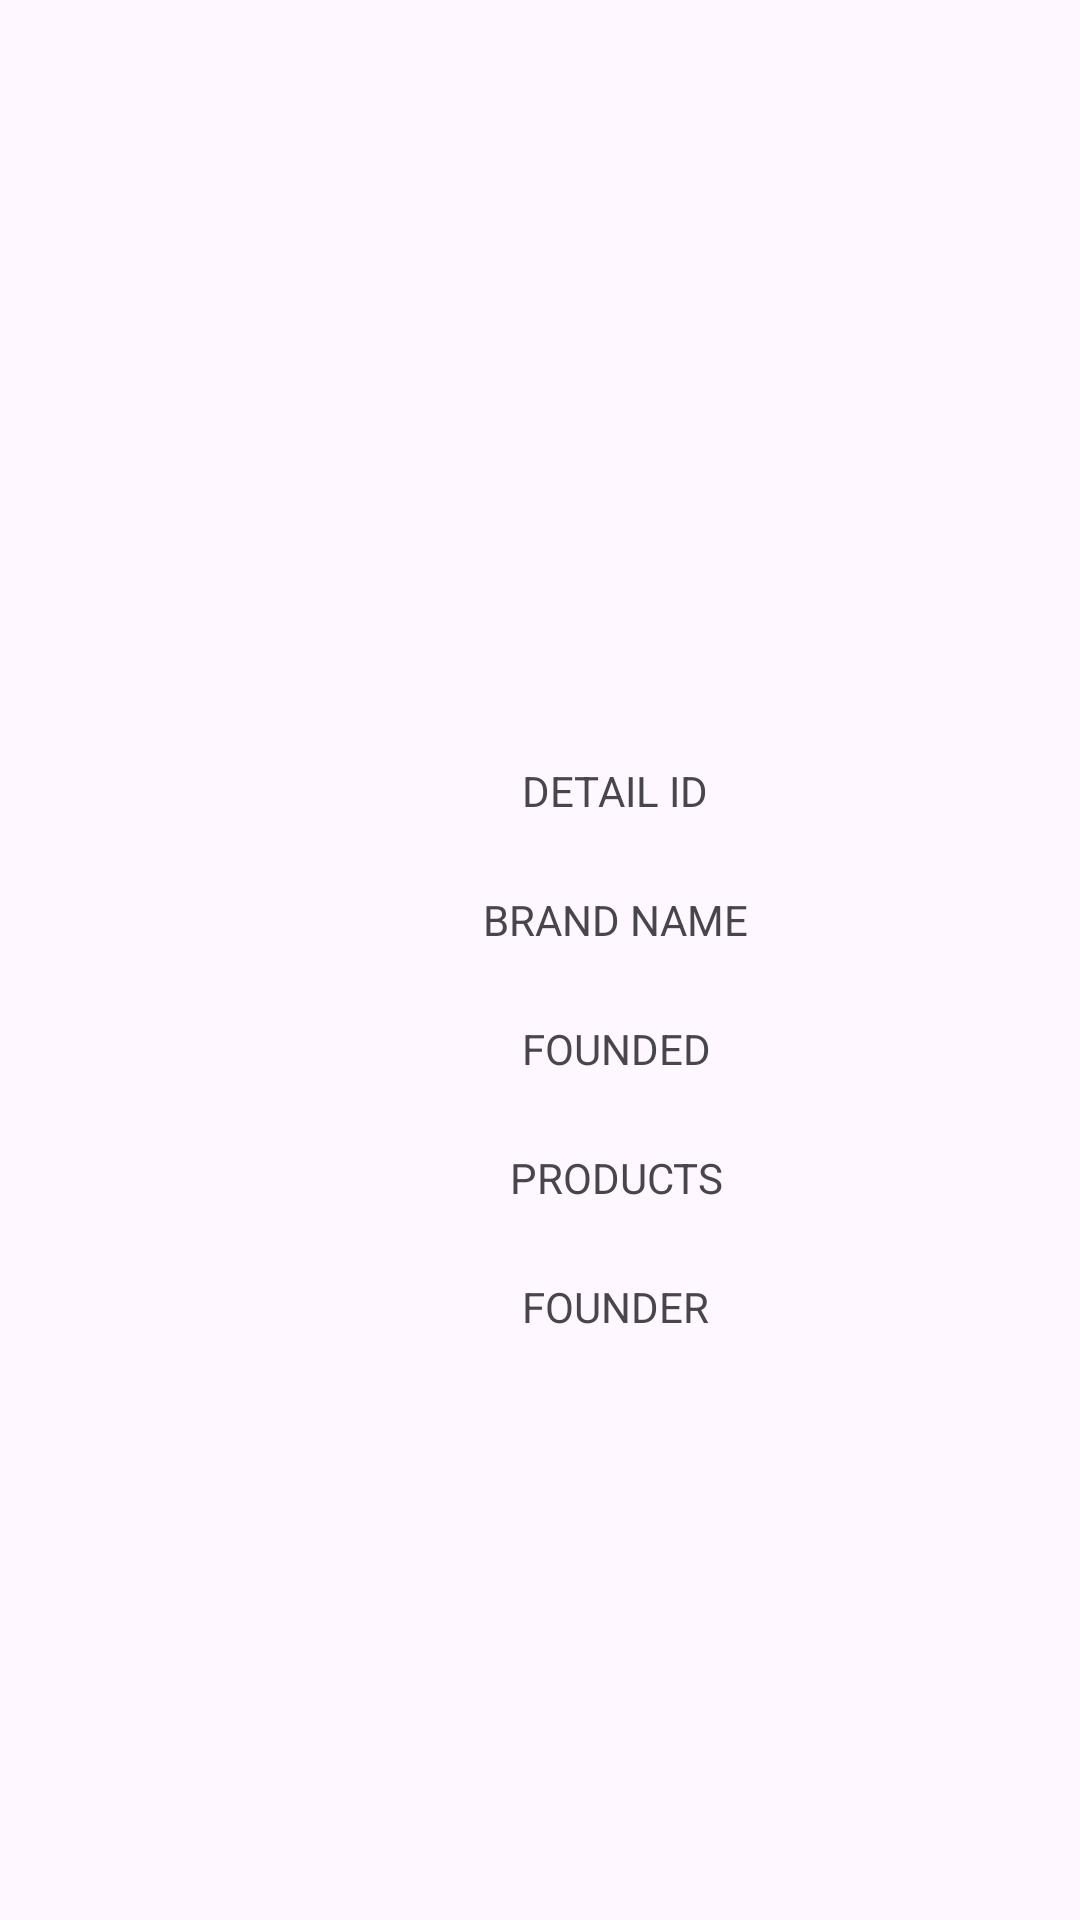

Write the Android layout XML for this screen, with the resource values it uses.
<!-- AndroidManifest.xml: application theme Theme.Adv160421080Week6 -->
<!-- res/layout/fragment_artist_detail.xml -->
<?xml version="1.0" encoding="utf-8"?>
<FrameLayout xmlns:android="http://schemas.android.com/apk/res/android"
    xmlns:app="http://schemas.android.com/apk/res-auto"
    xmlns:tools="http://schemas.android.com/tools"
    android:layout_width="match_parent"
    android:layout_height="match_parent"
    tools:context=".view.ArtistDetailFragment">

    <androidx.constraintlayout.widget.ConstraintLayout
        android:layout_width="match_parent"
        android:layout_height="match_parent">

        <ImageView
            android:id="@+id/imageView2"
            android:layout_width="150dp"
            android:layout_height="150dp"
            android:layout_marginTop="40dp"
            android:src="@drawable/ic_launcher_foreground"
            app:layout_constraintEnd_toEndOf="parent"
            app:layout_constraintHorizontal_bias="0.498"
            app:layout_constraintStart_toStartOf="parent"
            app:layout_constraintTop_toTopOf="parent"
            app:srcCompat="@drawable/ic_launcher_foreground" />

        <TextView
            android:id="@+id/txtIdDetail"
            android:layout_width="wrap_content"
            android:layout_height="wrap_content"
            android:layout_marginStart="174dp"
            android:layout_marginTop="64dp"
            android:text="DETAIL ID"
            app:layout_constraintStart_toStartOf="parent"
            app:layout_constraintTop_toBottomOf="@+id/imageView2" />

        <TextView
            android:id="@+id/txtNameDetail"
            android:layout_width="wrap_content"
            android:layout_height="wrap_content"
            android:layout_marginStart="161dp"
            android:layout_marginTop="24dp"
            android:text="BRAND NAME"
            app:layout_constraintStart_toStartOf="parent"
            app:layout_constraintTop_toBottomOf="@+id/txtIdDetail" />

        <TextView
            android:id="@+id/txtFoundedDetail"
            android:layout_width="wrap_content"
            android:layout_height="wrap_content"
            android:layout_marginStart="174dp"
            android:layout_marginTop="24dp"
            android:text="FOUNDED"
            app:layout_constraintStart_toStartOf="parent"
            app:layout_constraintTop_toBottomOf="@+id/txtNameDetail" />

        <TextView
            android:id="@+id/txtProductsDetail"
            android:layout_width="wrap_content"
            android:layout_height="wrap_content"
            android:layout_marginStart="170dp"
            android:layout_marginTop="24dp"
            android:text="PRODUCTS"
            app:layout_constraintStart_toStartOf="parent"
            app:layout_constraintTop_toBottomOf="@+id/txtFoundedDetail" />

        <TextView
            android:id="@+id/txtFounderDetail"
            android:layout_width="wrap_content"
            android:layout_height="wrap_content"
            android:layout_marginStart="174dp"
            android:layout_marginTop="24dp"
            android:text="FOUNDER"
            app:layout_constraintStart_toStartOf="parent"
            app:layout_constraintTop_toBottomOf="@+id/txtProductsDetail" />

    </androidx.constraintlayout.widget.ConstraintLayout>
</FrameLayout>
<!-- resources referenced by this layout -->
<resources>
  <style name="Theme.Adv160421080Week6" parent="Theme.Material3.DayNight">
          
          <item name="colorPrimary">@color/purple_500</item>
          <item name="colorPrimaryVariant">@color/purple_700</item>
          <item name="colorOnPrimary">@color/white</item>
          
          <item name="colorSecondary">@color/teal_200</item>
          <item name="colorSecondaryVariant">@color/teal_700</item>
          <item name="colorOnSecondary">@color/black</item>
          
          <item name="android:statusBarColor">?attr/colorPrimaryVariant</item>
          
      </style>
  <!-- not gathered from this repository: default colours our renderer supplied (Android Studio template values) -->
  <color name="purple_500">#FF6200EE</color>
  <color name="purple_700">#FF3700B3</color>
  <color name="teal_200">#FF03DAC5</color>
  <color name="teal_700">#FF018786</color>
  <color name="black">#FF000000</color>
  <color name="white">#FFFFFFFF</color>
</resources>
